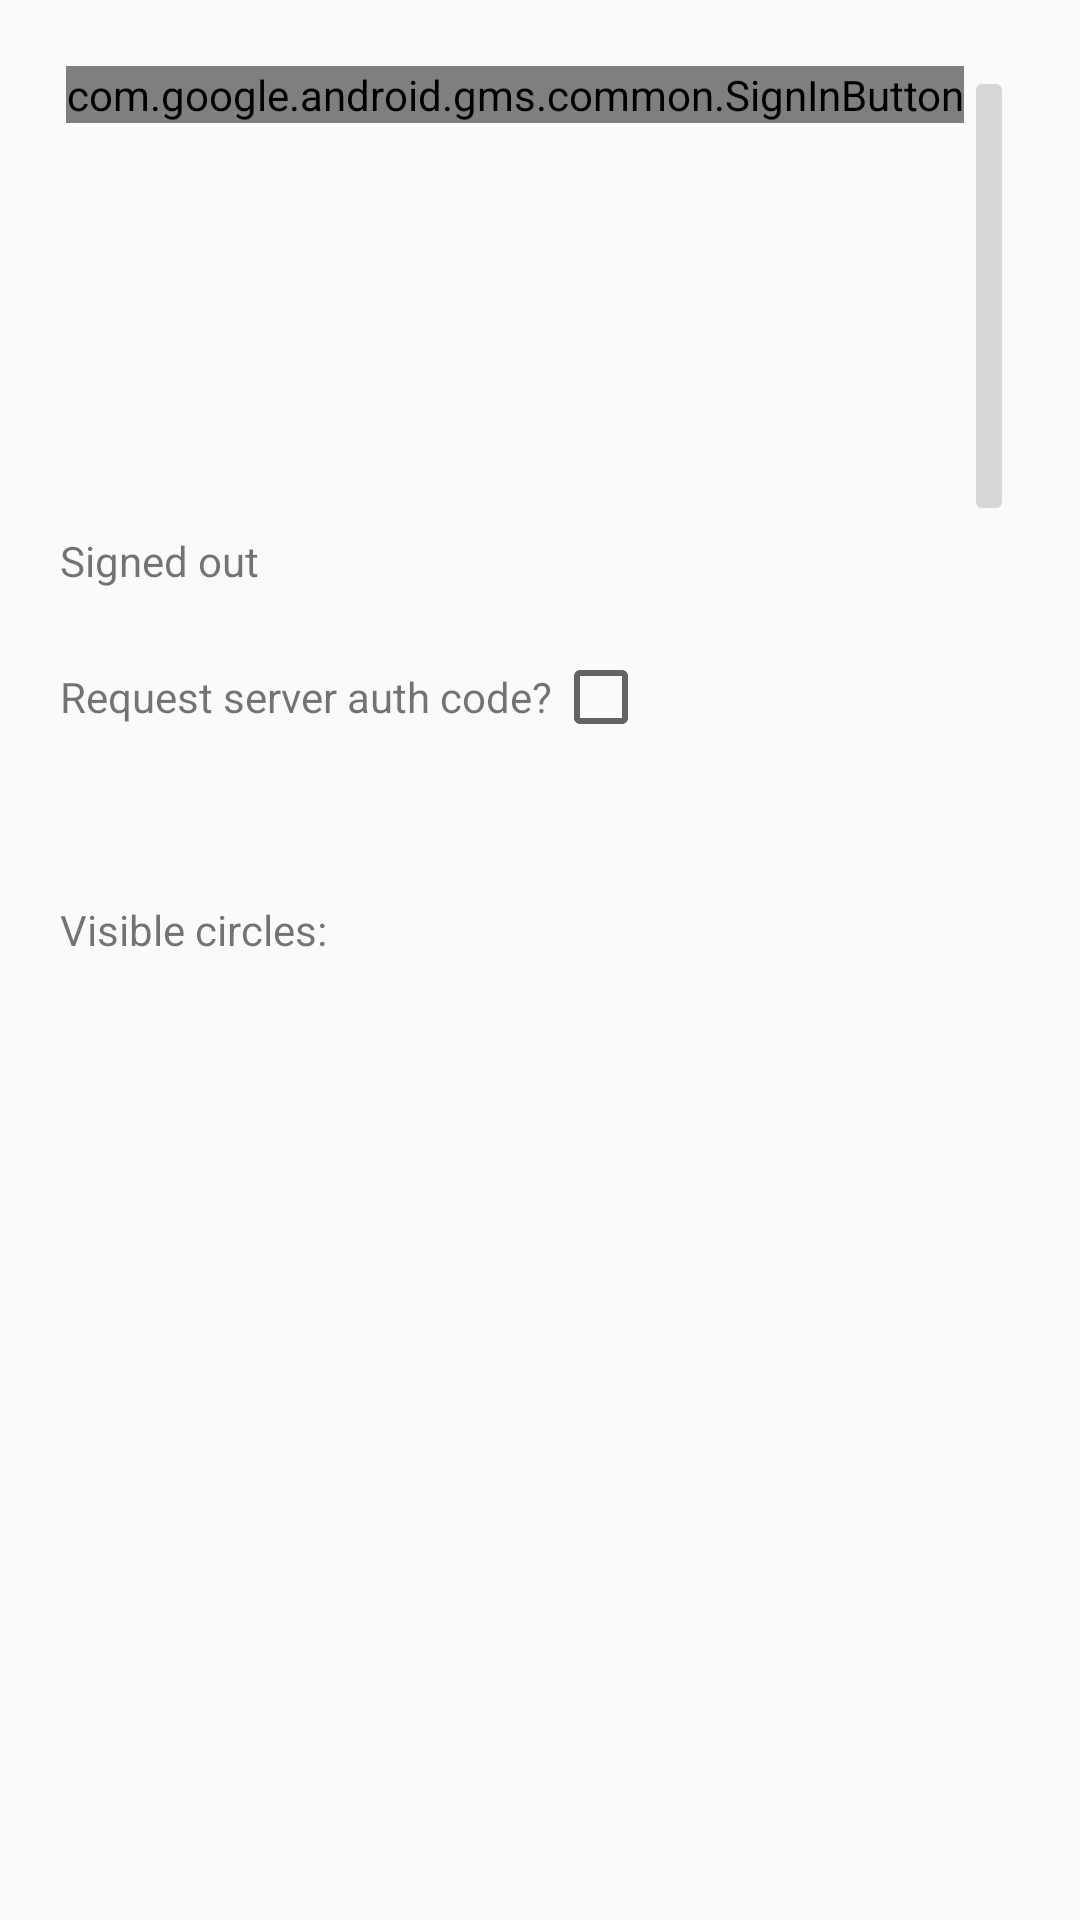

Here is an Android app screen rendered from its layout file. Give the layout XML and the strings, colors and styles it references.
<!-- AndroidManifest.xml: application theme AppTheme -->
<!-- res/layout/google.xml -->
<?xml version="1.0" encoding="utf-8"?>
<LinearLayout xmlns:android="http://schemas.android.com/apk/res/android"
    xmlns:tools="http://schemas.android.com/tools"
    android:layout_width="match_parent"
    android:layout_height="match_parent"
    android:orientation="vertical"
    android:padding="20dip">

    <LinearLayout
        android:layout_width="wrap_content"
        android:layout_height="wrap_content"
        android:orientation="horizontal"
        android:padding="2dip">

        <com.google.android.gms.common.SignInButton
            android:id="@+id/sign_in_button"
            android:layout_width="wrap_content"
            android:layout_height="wrap_content"
            android:layout_marginBottom="30dip"
            android:enabled="false" />

        <Button
            android:id="@+id/sign_out_button"
            android:layout_width="wrap_content"
            android:layout_height="wrap_content"
            android:text="@string/sign_out_button_name"
            android:enabled="false" />

        <Button
            android:id="@+id/revoke_access_button"
            android:layout_width="wrap_content"
            android:layout_height="wrap_content"
            android:text="@string/revoke_access_button_name"
            android:enabled="false" />

    </LinearLayout>

    <TextView
        android:id="@+id/sign_in_status"
        android:layout_width="wrap_content"
        android:layout_height="wrap_content"
        android:layout_marginBottom="20dip"
        android:text="@string/status_signed_out" />


    <LinearLayout
        android:id="@+id/layout_server_auth"
        android:layout_width="wrap_content"
        android:layout_height="wrap_content"
        android:orientation="vertical">

        <LinearLayout
            android:layout_width="wrap_content"
            android:layout_height="wrap_content"
            android:orientation="horizontal">

            <TextView
                android:layout_width="wrap_content"
                android:layout_height="wrap_content"
                android:text="@string/request_server_auth_code" />

            <CheckBox
                android:id="@+id/request_auth_code_checkbox"
                android:layout_width="wrap_content"
                android:layout_height="wrap_content" />

        </LinearLayout>

        <LinearLayout
            android:id="@+id/layout_has_token"
            android:layout_width="wrap_content"
            android:layout_height="wrap_content"
            android:orientation="horizontal"
            android:visibility="invisible"
            tools:visibility="visible">

            <TextView
                android:layout_width="wrap_content"
                android:layout_height="wrap_content"
                android:text="@string/mock_server_has_token" />

            <CheckBox
                android:id="@+id/has_token_checkbox"
                android:layout_width="wrap_content"
                android:layout_height="wrap_content"
                android:checked="true" />

        </LinearLayout>

    </LinearLayout>


    <TextView
        android:id="@+id/circles_title"
        android:layout_width="wrap_content"
        android:layout_height="wrap_content"
        android:text="@string/circles_title"
        android:layout_marginTop="20dp" />

    <ListView
        android:id="@+id/circles_list"
        android:layout_width="wrap_content"
        android:layout_height="wrap_content"
        android:orientation="vertical"
        android:padding="0dip" />
</LinearLayout>
<!-- resources referenced by this layout -->
<resources>
  <string name="circles_title">Visible circles:</string>
  <string name="mock_server_has_token">Mock server has refresh token?</string>
  <string name="request_server_auth_code">Request server auth code?</string>
  <string name="revoke_access_button_name">Revoke</string>
  <string name="sign_out_button_name">Sign out</string>
  <string name="status_signed_out">Signed out</string>
  <style name="AppTheme" parent="@style/Theme.AppCompat.Light.NoActionBar">
          
      </style>
</resources>
